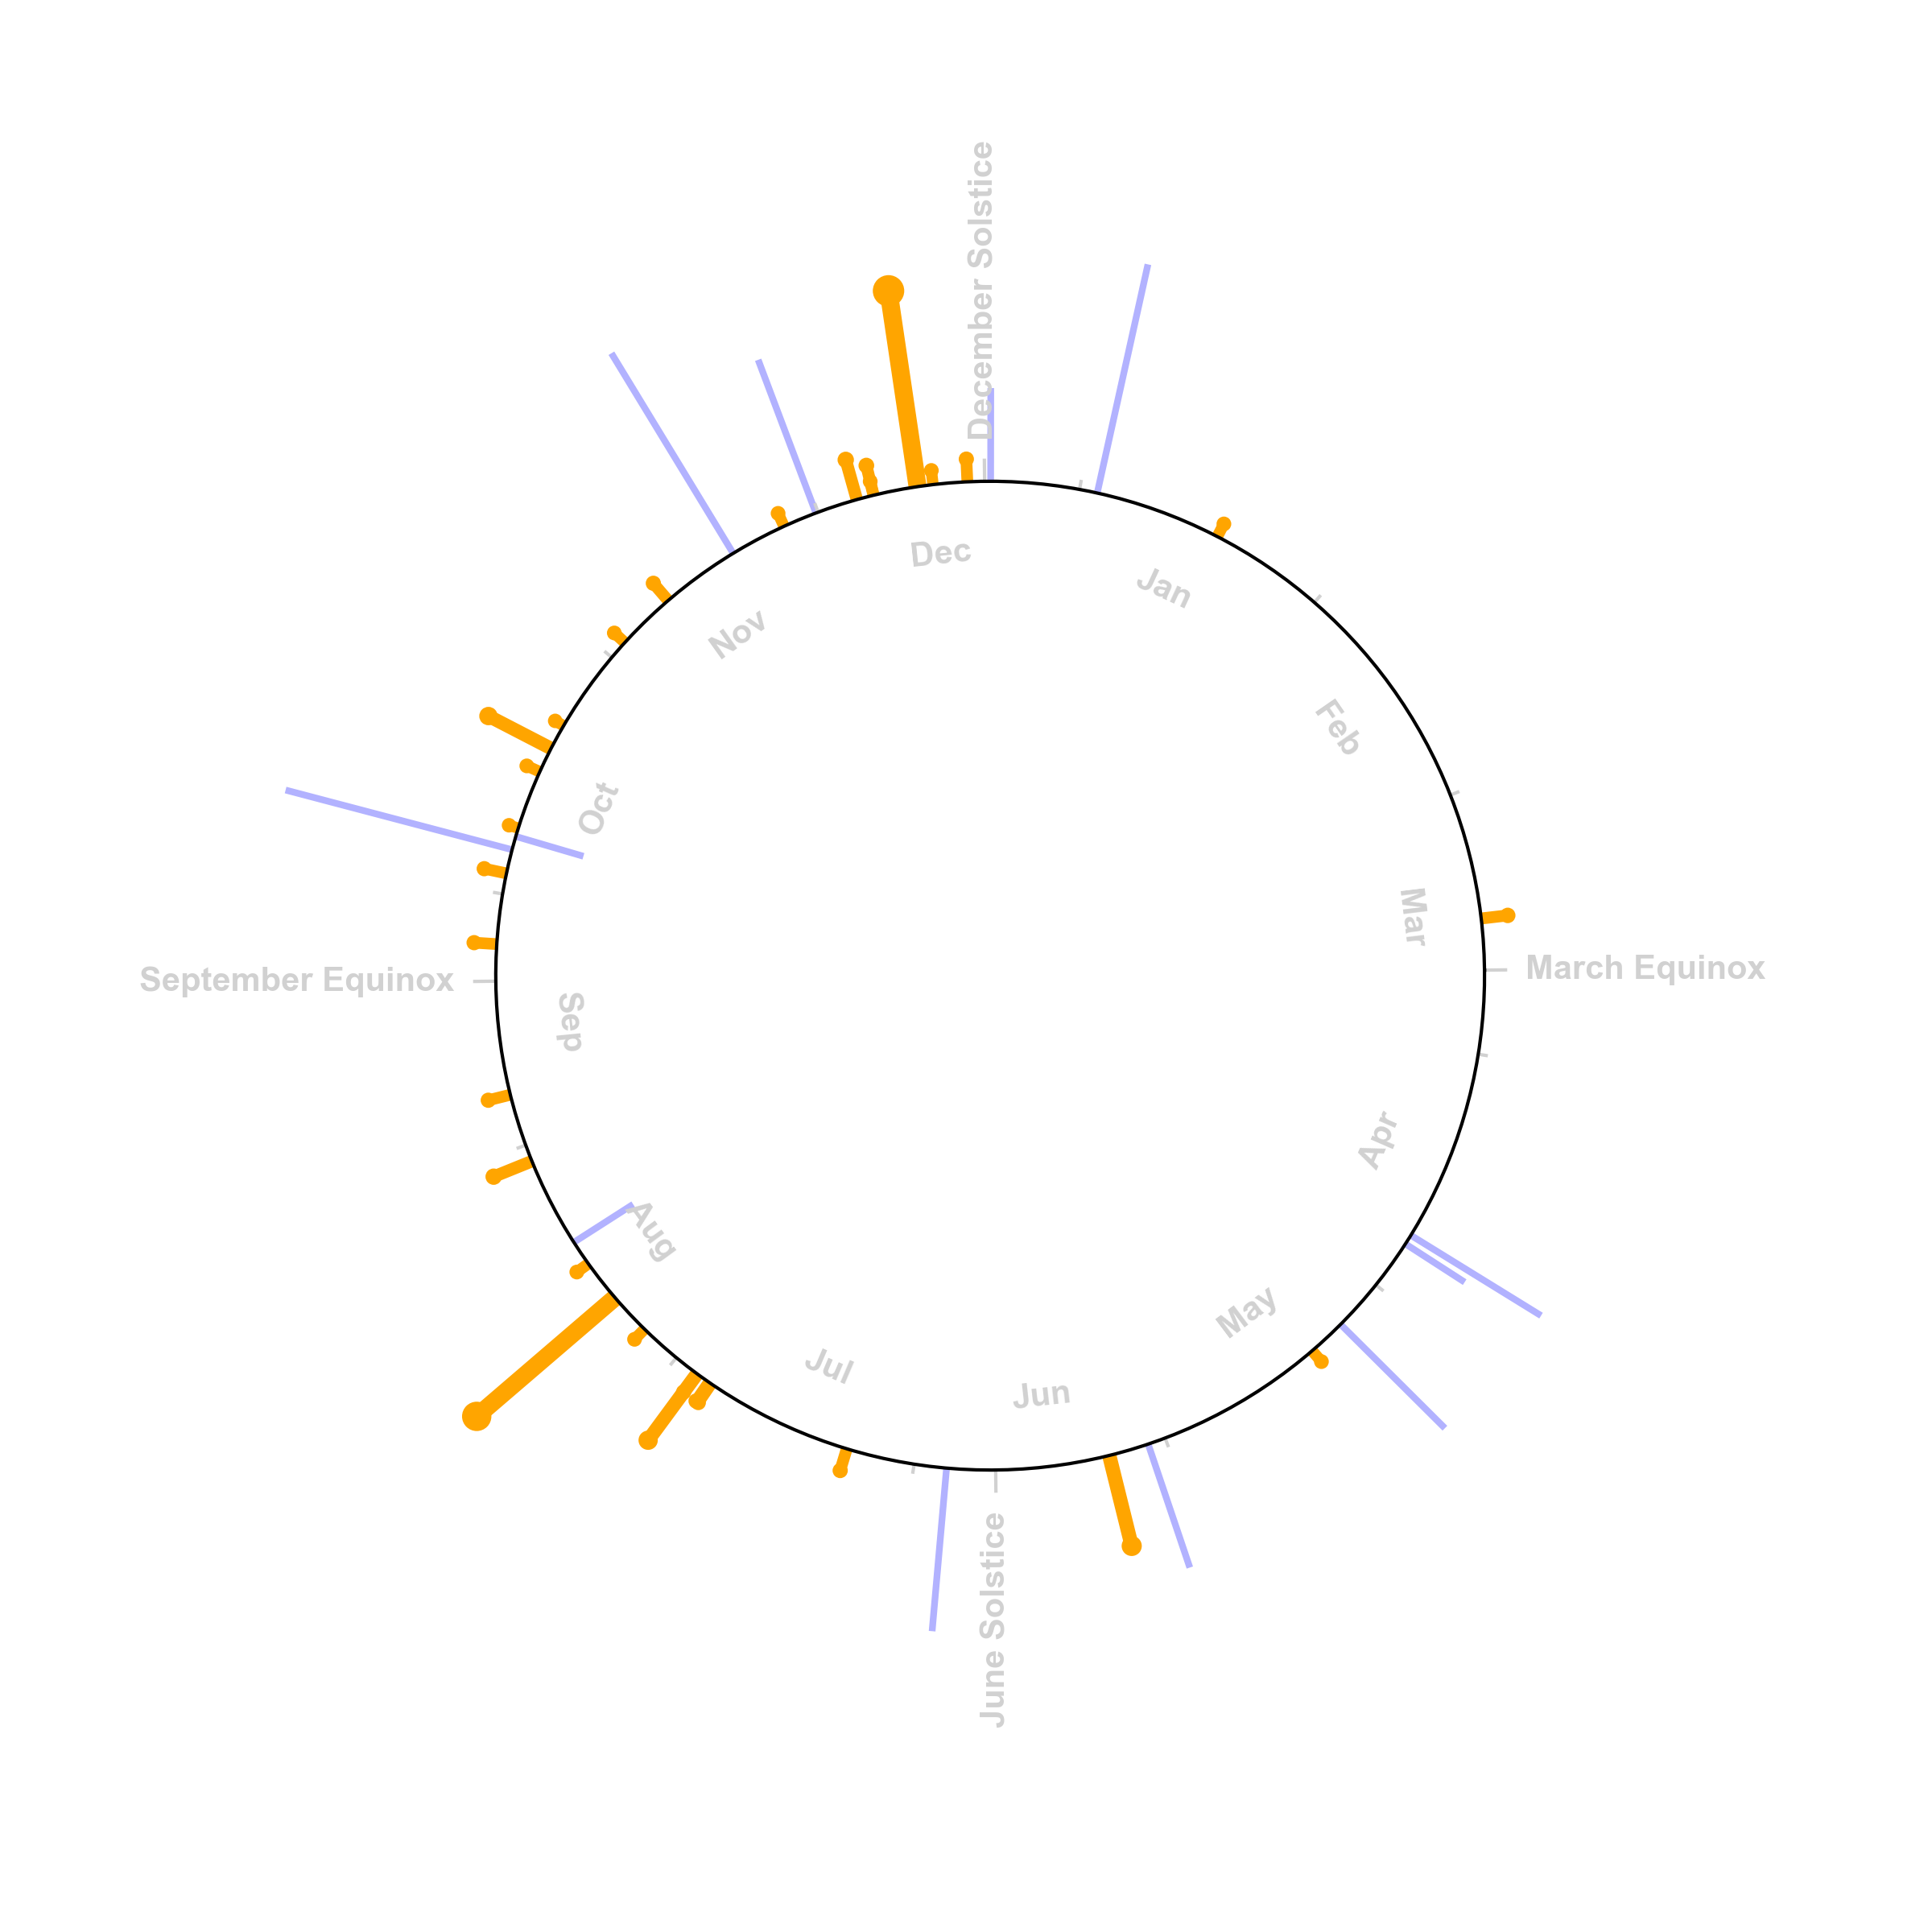

Reproduce this figure in Python.
import unittest
import math
import matplotlib.pyplot as plt
import numpy as np
import pandas as pd
from skyfield.api import Loader
import pytz
from datetime import datetime
from skyfield.elementslib import osculating_elements_of

pd.set_option("display.width", None)
pd.set_option("display.max_columns", None)
pd.set_option("display.max_rows", None)

# move Y 0 out from center to better represent Earth's orbital path
INNER_RADIUS = 20

load = Loader("/var/data")  # reuse ephemeris across projects
eph = load("de421.bsp")
ts = load.timescale()
ts = load.timescale()
eph = load('de421.bsp')
earth = eph['earth']
sun = eph['sun']


def get_solar_longitude(date_str, timezone_str='UTC'):
    """
    Calculates the solar longitude for a given date and time.

    Args:
        date_str (str): Date and time string in the format 'YYYY-MM-DD HH:MM:SS'.
        timezone_str (str, optional): Timezone string. Defaults to 'UTC'.

    Returns:
        float: Solar longitude in degrees.
    """
    dt_obj = datetime.strptime(date_str, '%Y-%m-%d %H:%M:%S')
    tz = pytz.timezone(timezone_str)
    aware_dt = tz.localize(dt_obj)
    t = ts.from_datetime(aware_dt)

    position = (sun - earth).at(t)
    elements = osculating_elements_of(position)
    solar_longitude = elements.mean_longitude.degrees

    return solar_longitude, aware_dt


def main():
    df = pd.read_csv('meteor_showers.csv')
    # cap variable zhr at 200, lets be reasonable here
    df['zhr_high'] = df['zhr_high'].apply(lambda y: 200 if y > 200 else y)

    date_str = '2025-01-01 01:00:00'
    timezone_str = 'US/Eastern'
    jan_1_solar_longitude, _ = get_solar_longitude(date_str, timezone_str)

    for col in df.columns:
        if 'date' in col:
            df[col] = pd.to_datetime(df[col])

    df = df[['name', 'sl_peak', 'zhr', 'zhr_low', 'zhr_high', 'class', 'date_peak', 'name_utf8']]
    df.sort_values('sl_peak', inplace=True)
    df['heights'] = df['zhr'] + INNER_RADIUS

    df['angles_radians'] = np.radians(df['sl_peak'])
    df_reg = df[df['zhr'] > 0]
    df_variable = df[df['zhr'] < 0]

    # Different sades of grey used in the plot
    GREY88 = "#e0e0e0"
    GREY85 = "#d9d9d9"
    GREY82 = "#d1d1d1"
    GREY79 = "#c9c9c9"
    GREY97 = "#f7f7f7"
    GREY60 = "#999999"
    #
    # # Category values for the colors
    # CATEGORY_CODES = pd.Categorical(df["class"]).codes
    #
    # # # Colormap taken from https://carto.com/carto-colors/
    # # COLORMAP = [
    # #     "#5F4690",
    # #     "#1D6996",
    # #     "#38A6A5",
    # #     # "#0F8554",
    # #     # "#73AF48",
    # #     # "#EDAD08",
    # #     # "#E17C05",
    # #     # "#CC503E",
    # #     # "#94346E",
    # #     # "#666666",
    # # ]
    # #
    # # Select colors for each password according to its category.
    # COLORS = np.array(COLORMAP)[CATEGORY_CODES]

    # Create a data frame with the information for the four passwords that are going to be labeled
    LABELS_DF = df[df["zhr"] > 15].reset_index()
    # Create labels
    LABELS_DF["label"] = [
        f"{name}\n{dt.strftime('%b %-d')}"
        for name, dt in zip(LABELS_DF["name"], LABELS_DF["date_peak"])
    ]

    # Initialize layout in polar coordinates
    fig, ax = plt.subplots(figsize=(8, 8), subplot_kw={"projection": "polar"})

    fig.patch.set_facecolor("white")
    ax.set_facecolor("white")
    ax.set_rscale("symlog")
    ax.set_theta_offset(math.pi / jan_1_solar_longitude)
    ax.set_theta_direction(-1)

    # lines, and round toppers for meteor showers
    df_reg['width'] = np.log10(df_reg['heights']) * 2.5
    ax.vlines(df_reg['angles_radians'], INNER_RADIUS, df_reg['heights'], color='orange', lw=df_reg['width'])
    ax.scatter(df_reg['angles_radians'], df_reg['heights'], df_reg['heights'] / 2, color='orange')
    ax.vlines(df_variable['angles_radians'], INNER_RADIUS, df_variable['zhr_high'], alpha=.3, color='blue', lw=2)

    solstices_label = ['March Equinox', 'June Solstice', 'September Equinox', 'December Solstice']
    solstices_deg = [0, 90, 180, 270]
    solstices_rotation = [0, 90, 0, 90]
    solstices_ha = ["left", "center", "right", "center"]
    solstices_va = ["center", "top", "center", "bottom"]
    solstices_rad = [math.radians(degree) for degree in solstices_deg]
    ax.vlines(solstices_rad, INNER_RADIUS, INNER_RADIUS + 5, color=GREY82, lw=1.0)

    for label, ha, va, deg, rotation in zip(solstices_label, solstices_ha, solstices_va, solstices_deg,
                                            solstices_rotation):
        # print(label, deg)
        ax.text(
            s=f"{label}",
            x=math.radians(deg),
            y=INNER_RADIUS + 10,
            ha=ha, va=va, ma="center", rotation=rotation,
            size=10, family="Arial", weight="bold", color=GREY82,
        )

    for month in range(1, 13):
        date_str = f'2025-{month:02d}-15 12:00:00'
        solar_longitude, dt = get_solar_longitude(date_str, 'UTC')
        if solar_longitude > 180:
            month_rotation = 270 - solar_longitude
        else:
            month_rotation = 90 - solar_longitude
        ax.text(
            s=dt.strftime('%b'),
            x=math.radians(solar_longitude),
            y=INNER_RADIUS - 10,
            ha='center', va='center', ma="center", rotation=month_rotation,
            size=10, family="Arial", weight="bold", color=GREY82,
        )
        date_str = f'2025-{month:02d}-01 12:00:00'
        solar_longitude, dt = get_solar_longitude(date_str, 'UTC')
        ax.vlines(math.radians(solar_longitude), INNER_RADIUS, INNER_RADIUS + 2, color=GREY82, lw=1.0)

    # Remove outer spines, grid lines, ticks, and tick labels.
    ax.spines["start"].set_color("none")
    ax.spines["polar"].set_color("none")
    ax.grid(False)
    ax.set_xticks([])
    ax.set_yticklabels([])

    # add a circle for the orbit
    HANGLES = np.linspace(0, 2 * np.pi, 200)
    ax.plot(HANGLES, np.repeat(INNER_RADIUS, 200), color='k', lw=1.0)


    print(df_variable)
    # for idx, row in LABELS_DF.iterrows():
    #     ax.text(
    #         s=f"{row["name_utf8"]}\n{row['date_peak'].strftime('%b-%d')}",
    #         x=math.radians(row['sl_peak']),
    #         y=INNER_RADIUS + row['heights'] + 70,
    #         ha='center', va='bottom', ma="center", rotation=0,
    #         size=10, family="Arial", weight="bold", color='k',
    #     )

    filename = "meteor_shower_circular_calendar.png"
    plt.savefig(filename, dpi=300)
    print(f"Saved {filename}")


class MyTestCase(unittest.TestCase):
    def test_something(self):
        main()

    def test_date_to_sl(self):
        # Example usage:
        date_str = '2025-01-01 01:00:00'
        timezone_str = 'US/Eastern'
        solar_longitude, dt = get_solar_longitude(date_str, timezone_str)
        print(f"Solar Longitude on {date_str} ({timezone_str}): {solar_longitude:.6f} degrees")


if __name__ == "__main__":
    unittest.main()
